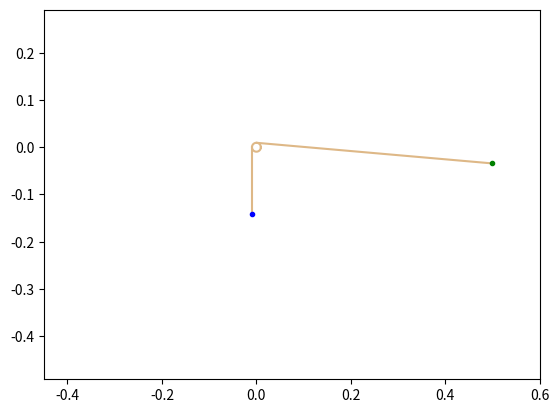
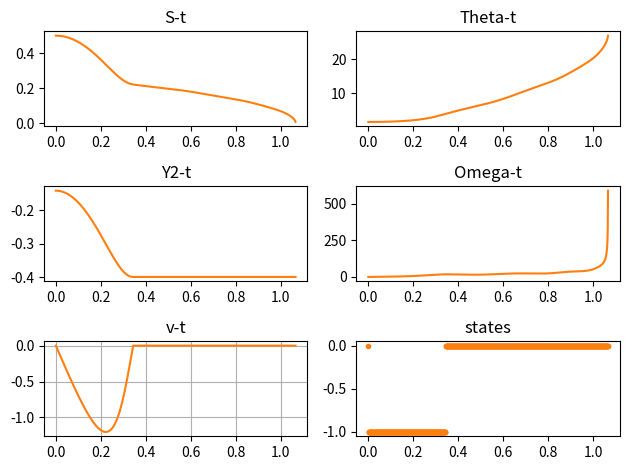

Python code for these plots, in order: (Note: this script raises an exception after producing the figures.)
import numpy as np

 # in m
M_m = 202.3/50.3
mu = np.log(81/52)/np.pi
# mu = np.log(4200/1009)/(3*np.pi)
# mu = 0.15
# mu_s = np.log(4763/1009)/(3*np.pi)
# mu_s = 0.17
mu_s = np.log(99/52)/np.pi - 0.02
print("mu: %.2f, mu_s: %.2f"%(mu, mu_s))
r = 0.0188/2# in m

g = 9.78

theta_0 = [np.pi/2+np.deg2rad(5), 0]
s_0 = [0.5, 0]
L = 0.5+0.142+r*theta_0[0]
steps_per_sec = 100000
fps = 100

def loop_pen(state, moving):
    theta = state[:2]
    s = state[2:4]
    if moving == 'CCW':
        theta_dd = (g*np.sin(theta[0]) - r*theta[1]*theta[1] - 2*s[1]*theta[1])/s[0]
        s_dd = (-g*np.cos(theta[0])+s[0]*theta[1]*theta[1]-r*theta_dd-M_m*np.exp(-mu*theta[0])*(r*theta_dd+g)) \
            /(1+M_m * np.exp(-mu*theta[0]))
        T1_m = -s_dd + s[0]*theta[1]*theta[1] - g*np.cos(theta[0])
        if s[1] + r*theta[1] >= 0:
            moving = 'STOP'
        return moving, np.array([theta[1], theta_dd, s[1], s_dd])
    elif moving == 'CW':
        theta_dd = (g * np.sin(theta[0]) - r * theta[1] * theta[1] - 2 * s[1] * theta[1]) / s[0]
        s_dd = (-g * np.cos(theta[0]) + s[0] * theta[1] * theta[1] - r * theta_dd - M_m * np.exp(mu * theta[0]) * (
                    r * theta_dd + g)) / (1 + M_m * np.exp(mu * theta[0]))
        T1_m = -s_dd + s[0] * theta[1] * theta[1] - g * np.cos(theta[0])
        if s[1] + r * theta[1] <= 0:
            moving = 'STOP'
        return moving, np.array([theta[1], theta_dd, s[1], s_dd])
    elif moving == 'STOP':
        theta_dd = (g*np.sin(theta[0])+r*theta[1]*theta[1])/s[0]
        s_d = -r*theta[1]
        s_dd = -r*theta_dd
        T1_m_min = M_m * g * np.exp(-mu_s * theta[0])
        T1_m_max = M_m * g * np.exp(mu_s * theta[0])
        T1_m = s[0]*theta[1]*theta[1]-g*np.cos(theta[0])
        if T1_m < -0.01:
            # moving = 'ERROR'
            print("Error! T1_m = %.2f"%T1_m)
        if T1_m <= T1_m_min:
            moving = 'CCW'
        elif T1_m >= T1_m_max:
            print('Amazing!')
            moving = 'CW'
        return moving, np.array([theta[1], theta_dd, s_d, s_dd])


def RK2(f,y0):
    # t = np.linspace(a,b,step)
    h=1/steps_per_sec
    Y=[y0]
    states = [0]
    y=y0
    t = 0
    moving = 'STOP'
    while Y[-1][2] > 0 and Y[-1][0] >= 0:
        if t > 5 or moving == 'ERROR':
            print('quit!')
            break
        moving, y_d_rk2 = f(y, moving)
        y_rk2 = y + h * 0.5 * y_d_rk2
        if moving == 'ERROR':
            print('quit!')
            break
        moving, y_d = f(y_rk2, moving)
        y = y + h * y_d
        Y.append(y)
        if moving == 'STOP':
            states.append(0)
        elif moving == 'CCW':
            states.append(-1)
        elif moving == 'CW':
            states.append(1)
        t += h
    return np.array(Y), np.linspace(0, t, len(Y)), np.array(states)


# y_0 = np.array(theta_0 + s_0)
a, t, states = RK2(loop_pen, np.array(theta_0 + s_0))
skip_num = (steps_per_sec//fps)//8
print(skip_num)
last_num = (len(a)//skip_num)*skip_num
a_last = a[last_num:]
t_last = t[last_num:]
states_last = states[last_num:]
a = a[::skip_num]
t = t[::skip_num]
states = states[::skip_num]
np.append(a, a_last)
np.append(t, t_last),
np.append(states, states_last)

theta = a[:,0]
s = a[:,2]
X1 = r*np.cos(theta)-s*np.sin(theta)
Y1 = r*np.sin(theta)+s*np.cos(theta)
X2 = np.array([r]*len(a))
Y2 = (s+r*theta)-L
import matplotlib
matplotlib.use('AGG')
import matplotlib.pyplot as plt
import matplotlib.animation as animation
fig = plt.figure('Looping Pendulum')
fig.patch.set_alpha(0.)
ax = fig.gca()
line1, = ax.plot(X1[:1],Y1[:1],'-', color='burlywood')
line2, = ax.plot(X2[:1], Y2[:1], '-', color='burlywood')
dot1, = ax.plot(X1[:1],Y1[:1],'g-')
dot2, = ax.plot(X2[:1], Y2[:1], 'b-')
dot3, = ax.plot(X1[:1],Y1[:1],'g.')
dot4, = ax.plot(X2[:1], Y2[:1], 'b.')
c = np.linspace(0, 2 * np.pi, 100)
circle, = ax.plot(r * np.cos(c), r * np.sin(c), '-', color='burlywood')


def init():
    line1.set_xdata([-X1[0],-r*np.cos(a[0,0])])
    line1.set_ydata([Y1[0],r*np.sin(a[0,0])])
    line2.set_xdata([-X2[0],-r])
    line2.set_ydata([Y2[0],0])
    dot1.set_xdata([-X1[0]])
    dot1.set_ydata([Y1[0]])
    dot2.set_xdata([-X2[0]])
    dot2.set_ydata([Y2[0]])
    dot3.set_xdata([-X1[0]])
    dot3.set_ydata([Y1[0]])
    dot4.set_xdata([-X2[0]])
    dot4.set_ydata([Y2[0]])
    return line1, line2, dot1, dot2, dot3, dot4, circle


def animate(i):
    line1.set_xdata([-X1[i], -r * np.cos(theta[i])])
    line1.set_ydata([Y1[i], r * np.sin(theta[i])])
    line2.set_xdata([-X2[i], -r])
    line2.set_ydata([Y2[i], 0])
    dot1.set_xdata(-X1[:i])
    dot1.set_ydata(Y1[:i])
    dot2.set_xdata(-X2[:i])
    dot2.set_ydata(Y2[:i])
    dot3.set_xdata([-X1[i]])
    dot3.set_ydata([Y1[i]])
    dot4.set_xdata([-X2[i]])
    dot4.set_ydata([Y2[i]])
    return line1, line2, dot1, dot2, dot3, dot4, circle


init()
plt.axis('equal')
ax.relim()
xl = ax.get_xlim()
yl = ax.get_ylim()
# ax.set_xlim((xl[0],-xl[0]))
# ax.set_ylim((yl[0],-yl[0]))
ax.set_xlim((-0.45, 0.6))
ax.set_ylim((-0.5, 0.3))
fig2 = plt.figure('Graphs')
ax_s_t = fig2.add_subplot(321)
ax_t_t = fig2.add_subplot(322)
ax_h_t = fig2.add_subplot(323)
ax_w_t = fig2.add_subplot(324)
ax_hd_t = fig2.add_subplot(325)
ax_states = fig2.add_subplot(326)
ax_s_t.set_title("S-t")
ax_h_t.set_title("Y2-t")
ax_t_t.set_title("Theta-t")
ax_w_t.set_title("Omega-t")
ax_hd_t.set_title("v-t")
ax_states.set_title("states")
ax_s_t.plot(t, s, 'C1-')
ax_t_t.plot(t, theta, 'C1-')
ax_h_t.plot(t, Y2, 'C1-')
ax_w_t.plot(t, a[:,1], 'C1-')
ax_hd_t.plot(t, a[:,3]+r*a[:,1], 'C1-')
ax_hd_t.grid()
ax_states.plot(t, states, 'C1.')

fig2.tight_layout()

ani = animation.FuncAnimation(fig, animate, range(len(a)), init_func=init, interval=1, blit=True)
Writer = animation.writers['ffmpeg']
writer = Writer(fps=fps, metadata=dict(artist='Sanggyu Lee'), bitrate=1800)
ani.save('looping(%d).mp4'%fps, dpi=300, savefig_kwargs={'transparent':True, 'facecolor':'none'}, writer=writer)
# ani.save('looping.mp4', codec="png",
#          dpi=100, bitrate=-1,
#          savefig_kwargs={'transparent': True, 'facecolor': 'none'}, writer=writer)
# plt.show()